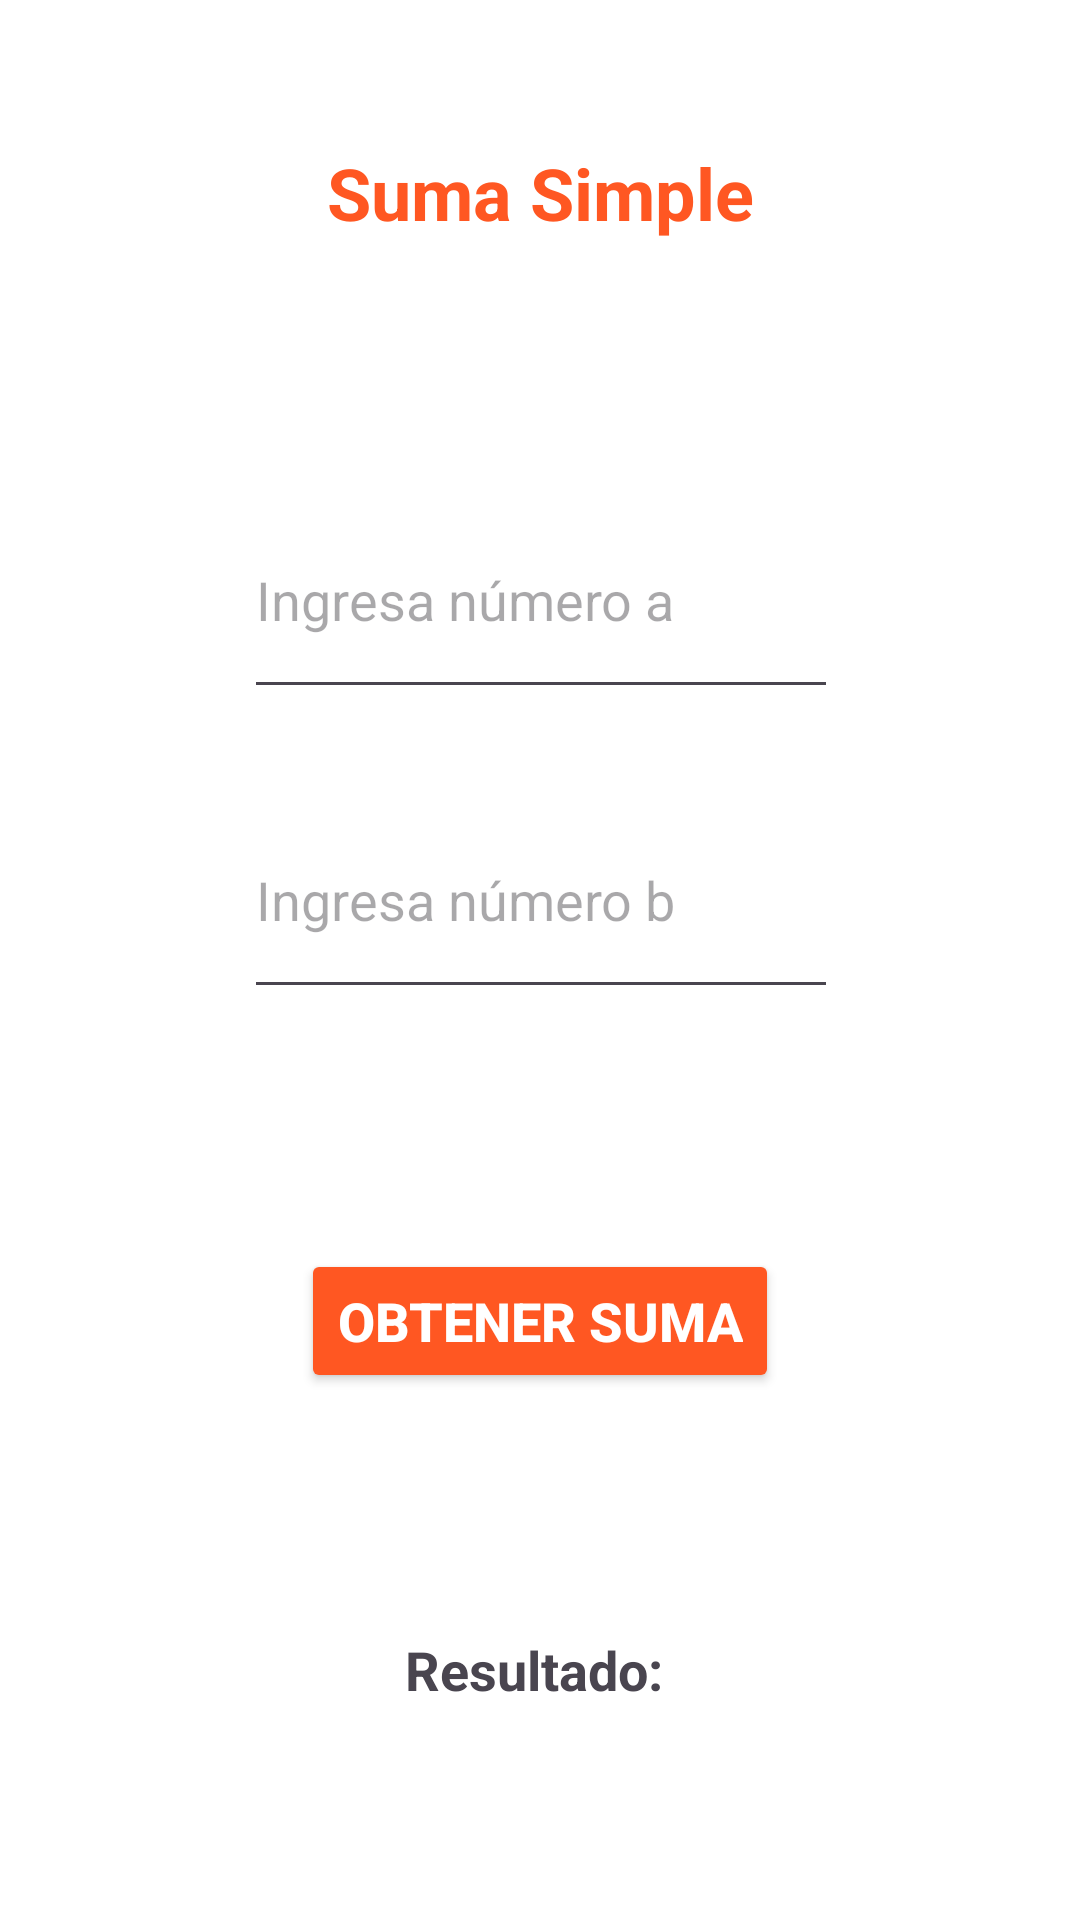

Write the Android layout XML for this screen, with the resource values it uses.
<!-- AndroidManifest.xml: application theme Theme.Ejercicio_Lambda -->
<!-- res/layout/activity_main.xml -->
<?xml version="1.0" encoding="utf-8"?>
<androidx.constraintlayout.widget.ConstraintLayout
    xmlns:android="http://schemas.android.com/apk/res/android"
    xmlns:app="http://schemas.android.com/apk/res-auto"
    xmlns:tools="http://schemas.android.com/tools"
    android:layout_width="match_parent"
    android:layout_height="match_parent"
    android:background="@android:color/white"
    tools:context=".MainActivity">

    
    <TextView
        android:id="@+id/txt_titulo_suma"
        android:layout_width="wrap_content"
        android:layout_height="wrap_content"
        android:layout_marginTop="48dp"
        android:text="Suma Simple"
        android:textSize="24sp"
        android:textStyle="bold"
        android:textColor="#FF5722"
        app:layout_constraintTop_toTopOf="parent"
        app:layout_constraintStart_toStartOf="parent"
        app:layout_constraintEnd_toEndOf="parent" />

    

    

    

    

    <EditText
        android:id="@+id/edit_num_a"
        android:layout_width="198dp"
        android:layout_height="76dp"
        android:layout_marginStart="24dp"
        android:layout_marginTop="80dp"
        android:layout_marginEnd="24dp"
        android:hint="Ingresa número a"
        android:inputType="number"
        app:layout_constraintEnd_toEndOf="parent"
        app:layout_constraintHorizontal_bias="0.503"
        app:layout_constraintStart_toStartOf="parent"
        app:layout_constraintTop_toBottomOf="@id/txt_titulo_suma" />

    <EditText
        android:id="@+id/edit_num_b"
        android:layout_width="198dp"
        android:layout_height="76dp"
        android:layout_marginStart="24dp"
        android:layout_marginTop="24dp"
        android:layout_marginEnd="24dp"
        android:hint="Ingresa número b"
        android:inputType="number"
        app:layout_constraintEnd_toEndOf="parent"
        app:layout_constraintHorizontal_bias="0.503"
        app:layout_constraintStart_toStartOf="parent"
        app:layout_constraintTop_toBottomOf="@id/edit_num_a" />

    <Button
        android:id="@+id/btn_suma_simple"
        android:layout_width="wrap_content"
        android:layout_height="wrap_content"
        android:layout_marginTop="80dp"
        android:backgroundTint="#FF5722"
        android:text="Obtener Suma"
        android:textColor="@android:color/white"
        android:textSize="18sp"
        android:textStyle="bold"
        app:layout_constraintEnd_toEndOf="parent"
        app:layout_constraintStart_toStartOf="parent"
        app:layout_constraintTop_toBottomOf="@id/edit_num_b" />

    <TextView
        android:id="@+id/txt_resultado_suma"
        android:layout_width="235dp"
        android:layout_height="wrap_content"
        android:layout_marginTop="68dp"
        android:gravity="center"
        android:padding="12dp"
        android:text="Resultado: "
        android:textSize="18sp"
        android:textStyle="bold"
        app:layout_constraintEnd_toEndOf="parent"
        app:layout_constraintStart_toStartOf="parent"
        app:layout_constraintTop_toBottomOf="@id/btn_suma_simple" />

</androidx.constraintlayout.widget.ConstraintLayout>
<!-- resources referenced by this layout -->
<resources>
  <style name="Theme.Ejercicio_Lambda" parent="Base.Theme.Ejercicio_Lambda" />
  <style name="Base.Theme.Ejercicio_Lambda" parent="Theme.Material3.DayNight.NoActionBar">
          
          
      </style>
</resources>
